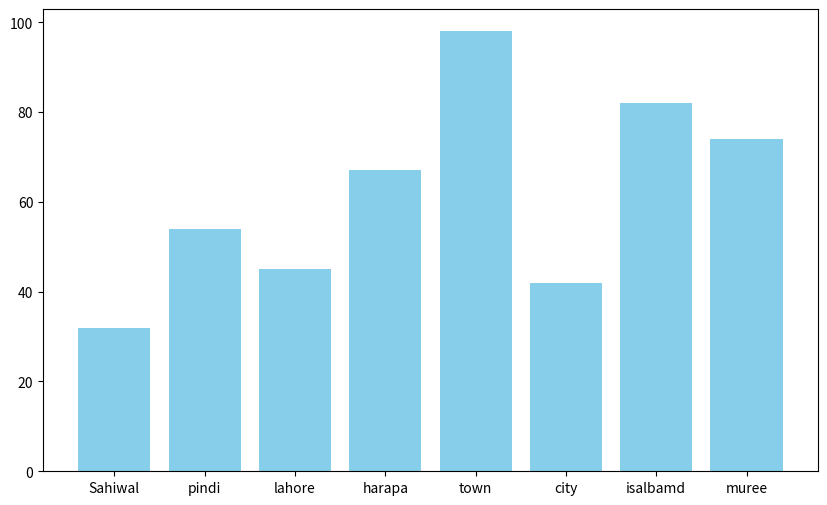

This chart was generated by the following Python code:
import numpy as np 
import pandas as pd
import matplotlib.pyplot as plt

pollution=[32,54,45,67,98,42,82, 74]
City=['Sahiwal', 'pindi', 'lahore', 'harapa','town','city','isalbamd','muree']

plt.figure(figsize=(10, 6))
plt.bar(City, pollution, color='skyblue')
plt.show()
